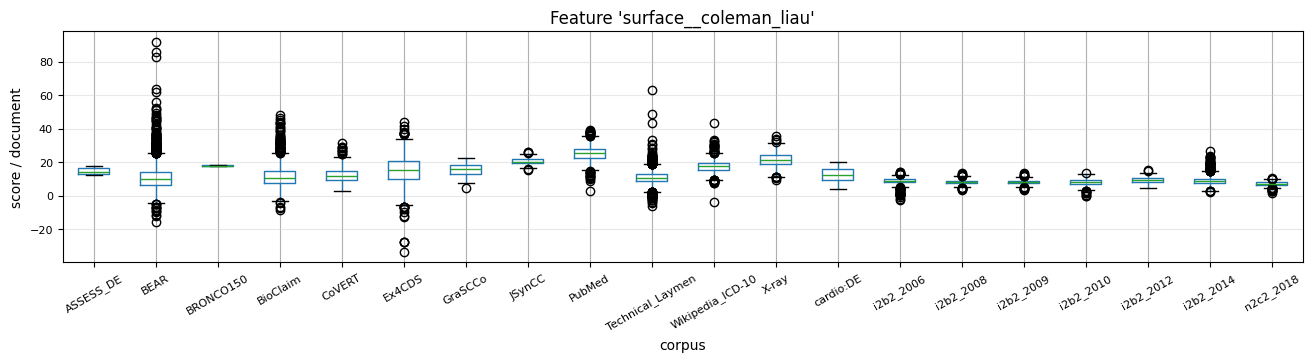

The data file committed next to this chart (first rows):
, 0, 1, 2, 3, 4, 5, 6, 7, 8, 9, 10, 11, 12, 13, 14, 15, 16, 17, 18, 19, 20, 21, 22
ASSESS_DE, 12.96, 12.14, 17.08, 17.54, 12.83, 14.67, , , , , , , , , , , , , , , , , 
BEAR, 9.158, 33.45, -4.351, 2.514, 8.668, 7.832, 5.348, 11.69, 5.027, 3.357, 11.13, 5.711, 4.956, 8.062, 13.45, 12.82, 9.758, 1.946, -4.876, 12.8, 5.669, 17.56, -3.812
BRONCO150, 18.44, 17.66, 17.52, 17.67, 18.02, , , , , , , , , , , , , , , , , , 
BioClaim, 11.22, 4.951, 10.57, 14.45, 8.77, 13.17, 8.576, 3.995, 13.56, 22.04, 21.52, 13.73, 25.48, 7.653, 4.571, 20.6, 15.39, 9.058, 8.886, 31.64, 12.33, 7.711, 18.28
CoVERT, 13.07, 14.25, 16.45, 10.24, 12.43, 6.485, 15.42, 16.3, 13.86, 11.58, 17.16, 7.589, 17.46, 7.599, 16.89, 11.16, 8.25, 7.992, 7.242, 12.01, 12.75, 11.73, 20.68
Ex4CDS, 18.06, 16.63, 13.24, 13.09, -5.037, 23.14, 18.33, 19.46, 18.72, 20.45, 15.78, 16.14, 16.5, 9.887, 22.89, 13.29, 16.84, 17.37, 10.35, 15.25, 25.07, 23.27, 21.31
GraSCCo, 18.78, 12.24, 16.22, 17.23, 18.69, 13.33, 19.24, 4.384, 11.63, 9.536, 13.78, 11.36, 9.032, 7.524, 14.72, 12.41, 20.53, 17.58, 12.4, 12.92, 12.33, 13.41, 18.71
JSynCC, 15.51, 20.07, 22.02, 22.75, 19.47, 20.53, 21.48, 19.32, 19.4, 19.23, 18.76, 18.85, 20.31, 19.53, 18.56, 20.65, 21.87, 22.12, 19.97, 21.99, 18.78, 18.09, 17.73
PubMed, 22.34, 30.31, 27.35, 25.54, 26.25, 24.42, 10.06, 28.21, 24.32, 24.9, 26.31, 28.97, 25.8, 30.07, 29.17, 27.1, 30.61, 24.26, 22.79, 23.28, 23.74, 27.41, 21.48
Technical_Laymen, 10.96, 11.25, 6.256, 12.03, 8.453, 7.107, 5.965, 8.618, 8.531, 9.086, 7.014, 4.73, 11.81, 7.822, 9.516, 9.286, 8.171, 7.205, 9.168, 9.456, 4.416, 17.38, 12.19
Wikipedia_ICD-10, 17.89, 18.07, 15.91, 18.22, 14.34, 20.62, 14.05, 16.59, 18.14, 22.34, 12.43, 20.01, 22.31, 14.65, 13.91, 11.95, 9.505, 13.14, 15.67, 17.33, 16.21, 19.37, 18.5
X-ray, 18.12, 22.38, 17.23, 20.38, 16.67, 17.31, 22.04, 23.23, 18.21, 23.67, 20.09, 24.63, 18.85, 23.99, 20.54, 18.46, 31.22, 19.95, 23.47, 27.86, 23.29, 20.51, 20.68
cardio:DE, 7.571, 4.815, 16.86, 10.25, 11.09, 12.17, 14.98, 8.284, 12.63, 8.136, 9.119, 12.55, 4.495, 8.228, 13.34, 11.86, 8.36, 17.58, 9.387, 14.78, 10.83, 11.75, 11.38
i2b2_2006, 6.581, 8.078, 8.698, 10.13, 9.781, 5.792, 9.659, 11.14, 11.5, 9.141, 6.833, 7.562, 9.344, 9.545, 8.002, 9.506, 6.457, 9.284, 9.533, 10.4, 0.8517, 10.39, 9.187
i2b2_2008, 8.629, 9.392, 7.198, 6.641, 7.699, 9.336, 11.06, 9.19, 9.619, 6.945, 7.261, 10.16, 9.094, 9.014, 7.914, 9.087, 7.399, 9.496, 9.405, 8.412, 7.82, 8.939, 7.885
i2b2_2009, 7.888, 6.743, 8.105, 6.913, 9.5, 9.49, 8.638, 9.405, 5.863, 9.074, 6.791, 8.544, 9.081, 9.071, 9.678, 7.505, 7.925, 7.02, 9.078, 6.484, 8.219, 8.652, 7.447
i2b2_2010, 6.787, 9.952, 9.757, 3.917, 8.268, 9.399, 5.116, 10.56, 10.05, 6.645, 7.481, 9.199, 8.485, 7.296, 10.77, 9.288, 7.859, 5.824, 10.87, 5.057, 5.431, 6.203, 7.962
i2b2_2012, 7.918, 10.68, 6.07, 8.722, 8.265, 11.44, 9.112, 10.35, 6.528, 9.354, 10.18, 6.537, 11.88, 7.435, 6.11, 11.26, 10.77, 12.19, 7.729, 8.777, 8.444, 9.499, 8.91
i2b2_2014, 7.104, 5.778, 15.83, 8.696, 10.24, 8.504, 8.072, 7.99, 7.799, 10.54, 9.637, 8.488, 8.493, 10.48, 8.087, 9.516, 6.648, 5.39, 8.228, 8.038, 10.95, 10.26, 5.759
n2c2_2018, 7.363, 8.033, 9.436, 7.383, 7.612, 9.296, 6.645, 7.648, 5.125, 6.541, 6.301, 7.614, 8.395, 6.239, 7.815, 9.895, 7.028, 7.124, 7.205, 7.757, 6.513, 8.621, 6.803
